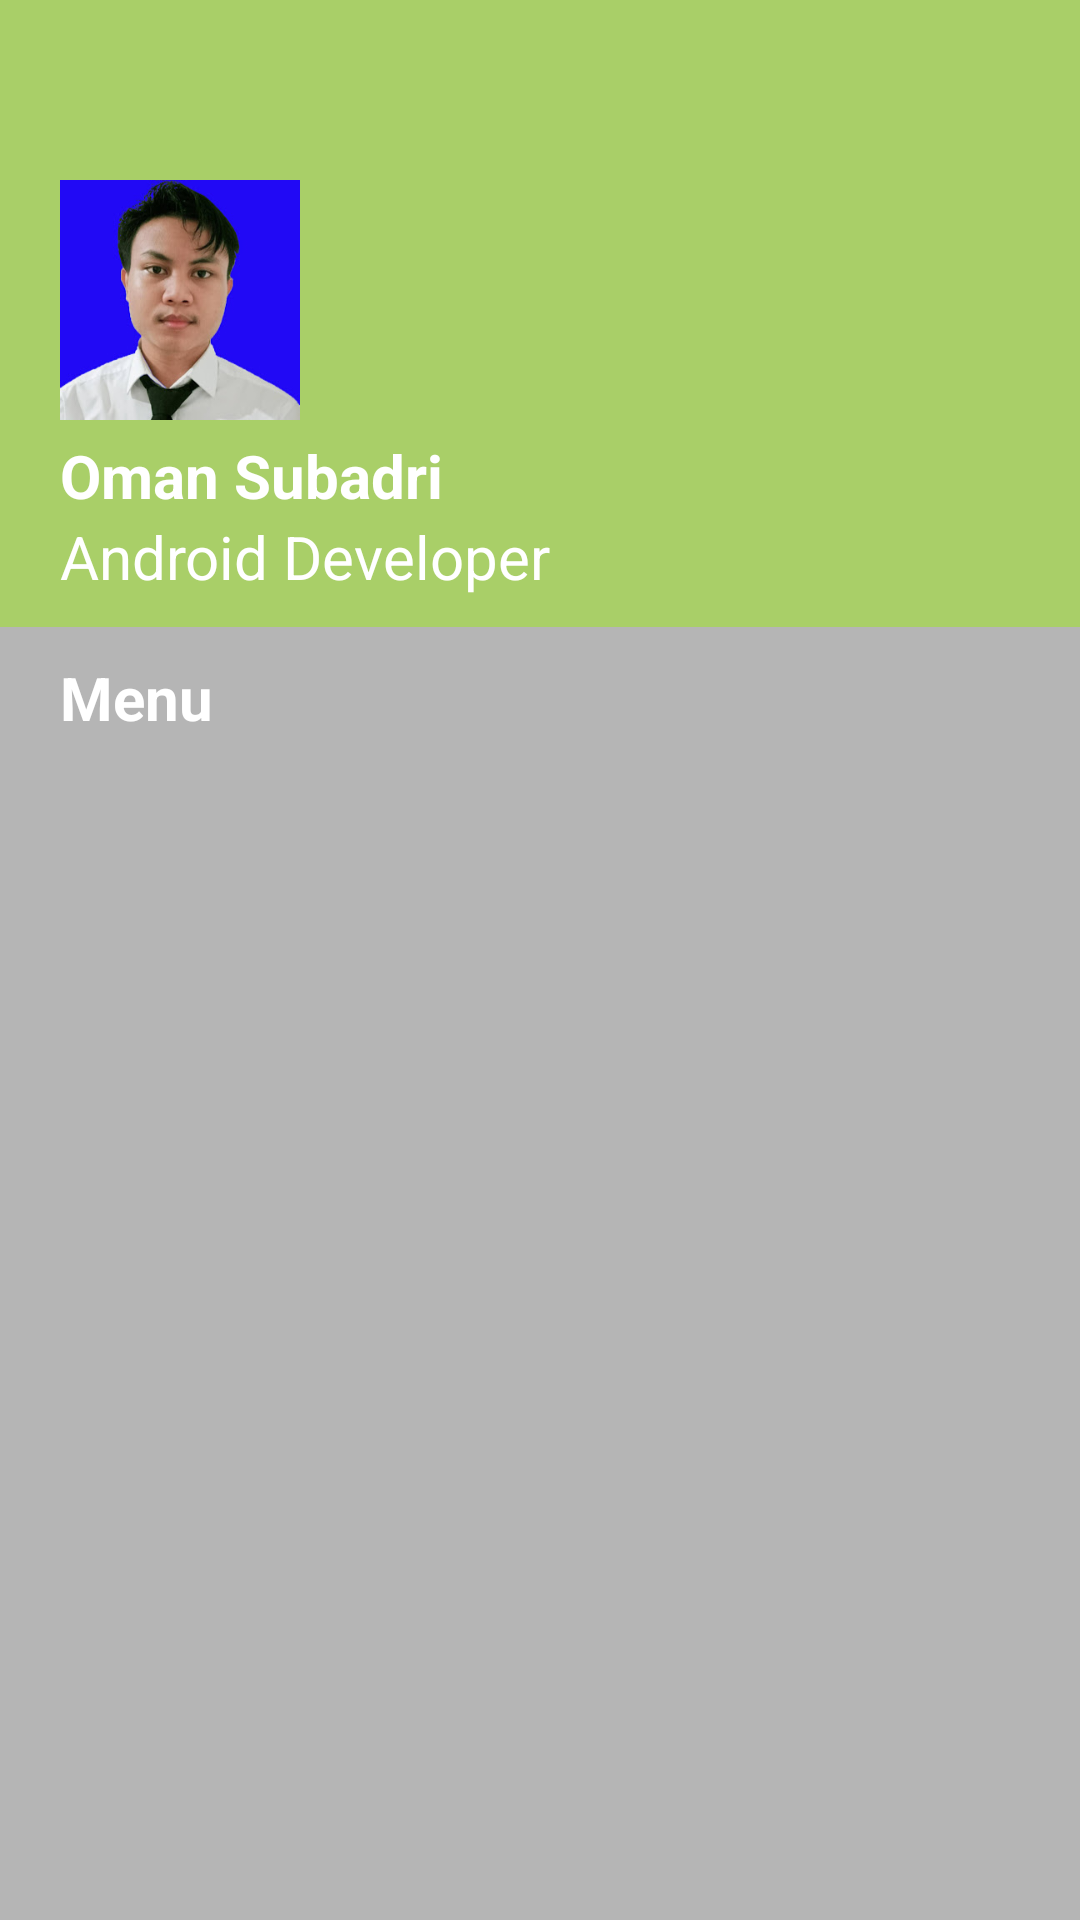

Android layout source for this screen:
<!-- AndroidManifest.xml: application theme Theme.OmanSubadri_10120194_IF5 -->
<!-- res/layout/main_nav_drawer.xml -->
<?xml version="1.0" encoding="utf-8"?>

<androidx.core.widget.NestedScrollView xmlns:android="http://schemas.android.com/apk/res/android"
    android:layout_width="match_parent"
    android:layout_height="match_parent"
    xmlns:tools="http://schemas.android.com/tools"
    android:background="@color/grey">

    <LinearLayout
        android:layout_width="match_parent"
        android:layout_height="match_parent"
        android:orientation="vertical">

        <LinearLayout
            android:layout_width="match_parent"
            android:layout_height="match_parent"
            android:orientation="vertical"
            android:background="@color/green">

            <ImageView
                android:layout_width="80dp"
                android:layout_height="80dp"
                android:layout_marginTop="60dp"
                android:layout_marginStart="20dp"
                android:src="@drawable/pp"/>

            <TextView
                android:layout_width="wrap_content"
                android:layout_height="wrap_content"
                android:layout_marginStart="20dp"
                android:layout_marginTop="5dp"
                android:text="Oman Subadri"
                android:textSize="20sp"
                android:textStyle="bold"
                android:textColor="@color/white"/>

            <TextView
                android:layout_width="wrap_content"
                android:layout_height="wrap_content"
                android:layout_marginStart="20dp"
                android:layout_marginBottom="10dp"
                android:text="Android Developer"
                android:textSize="20sp"
                android:textColor="@color/white"/>

        </LinearLayout>

        <LinearLayout
            android:layout_width="match_parent"
            android:layout_height="match_parent"
            android:orientation="vertical">

            <TextView
                android:layout_width="match_parent"
                android:layout_height="wrap_content"
                android:text="Menu"
                android:layout_marginTop="10dp"
                android:paddingStart="20dp"
                android:textStyle="bold"
                android:textSize="20sp"
                android:textColor="@color/white"/>

            <androidx.recyclerview.widget.RecyclerView
                android:id="@+id/rvMenu"
                android:layout_width="match_parent"
                android:layout_height="wrap_content"
                android:layout_marginTop="10dp"
                android:paddingStart="20dp"
                android:paddingEnd="20dp"
                tools:listitem="@layout/item_drawer_main"/>

        </LinearLayout>

    </LinearLayout>

</androidx.core.widget.NestedScrollView>
<!-- res/layout/item_drawer_main.xml (included above) -->
<?xml version="1.0" encoding="utf-8"?>

<RelativeLayout
    xmlns:android="http://schemas.android.com/apk/res/android"
    android:layout_width="match_parent"
    android:layout_height="wrap_content">

    <ImageView
        android:id="@+id/ivMenu"
        android:layout_width="50dp"
        android:layout_height="50dp"
        android:layout_centerVertical="true"
        android:src="@drawable/baseline_person_24"/>

    <TextView
        android:id="@+id/tvMenu"
        android:layout_width="match_parent"
        android:layout_height="wrap_content"
        android:layout_toEndOf="@+id/ivMenu"
        android:layout_centerVertical="true"
        android:textColor="@color/white"
        android:padding="20dp"
        android:textStyle="bold"
        />

</RelativeLayout>
<!-- resources referenced by this layout -->
<resources>
  <color name="green">#A9CF68</color>
  <color name="grey">#B5B5B5</color>
  <color name="white">#FFFFFFFF</color>
  <!-- drawable pp: jpg bitmap (drawable, 16257 bytes) -->
  <style name="Theme.OmanSubadri_10120194_IF5" parent="Base.Theme.OmanSubadri_10120194_IF5" />
  <style name="Base.Theme.OmanSubadri_10120194_IF5" parent="Theme.Material3.DayNight.NoActionBar">
          
          
      </style>
</resources>
